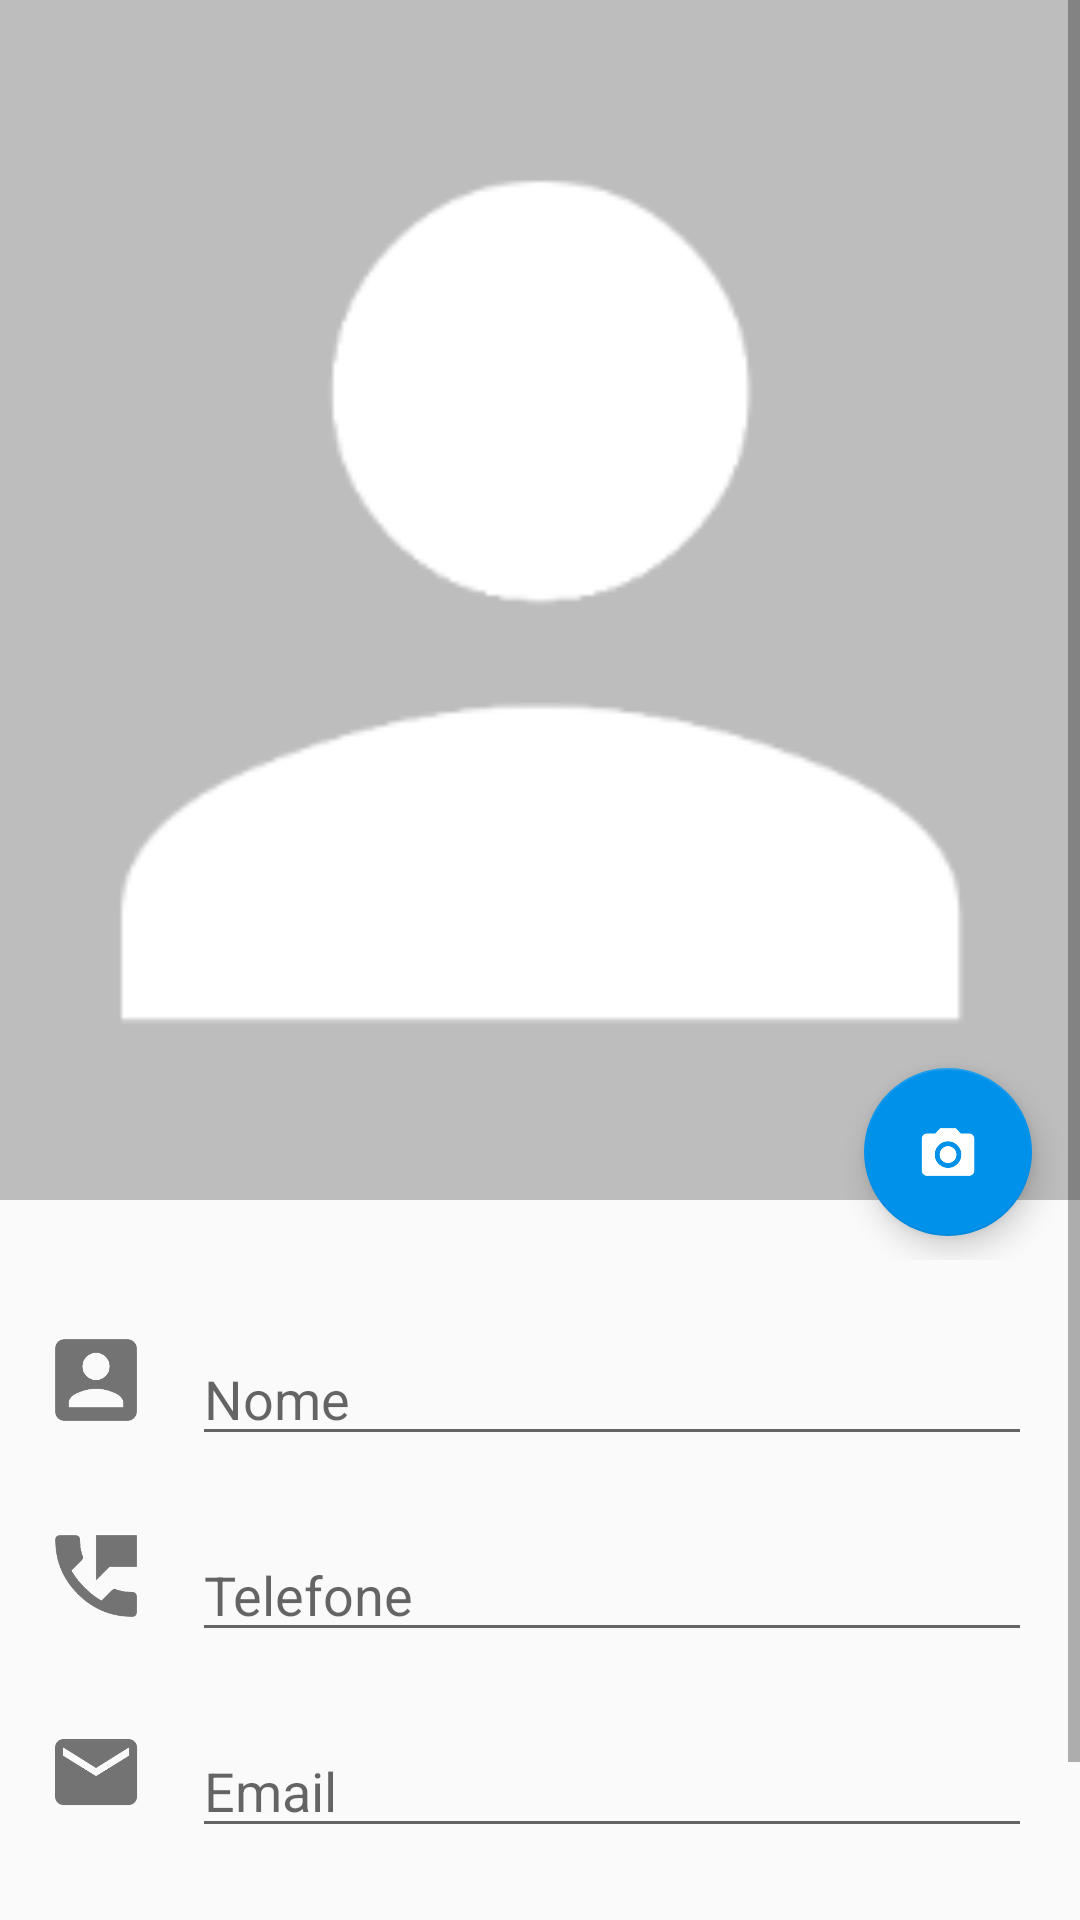

Reconstruct the res/layout file that produces this screen, plus the resources it refers to.
<!-- AndroidManifest.xml: application theme AppTheme -->
<!-- res/layout/activity_cadastro.xml -->
<?xml version="1.0" encoding="utf-8"?>
<ScrollView
    xmlns:android="http://schemas.android.com/apk/res/android"
    xmlns:app="http://schemas.android.com/apk/res-auto"
    xmlns:tools="http://schemas.android.com/tools"
    android:layout_width="match_parent"
    android:layout_height="match_parent"
    android:focusable="true"
    android:focusableInTouchMode="true">

    <requestFocus/>

    <GridLayout
        android:layout_width="match_parent"
        android:layout_height="wrap_content"
        tools:context=".CadastroActivity"
        android:paddingBottom="16dp"
        android:columnCount="2">

        <FrameLayout
            android:layout_width="match_parent"
            android:layout_height="420dp"
            android:layout_columnSpan="2">

            <ImageView
                android:id="@+id/imgFoto"
                android:layout_width="match_parent"
                android:layout_height="400dp"
                android:background="@color/gray"
                android:src="@drawable/ic_person"/>

            <android.support.design.widget.FloatingActionButton
                android:id="@+id/btnFoto"
                android:layout_width="wrap_content"
                android:layout_height="wrap_content"
                android:elevation="6dp"
                app:fabSize="normal"
                android:layout_gravity="bottom|right"
                android:layout_marginRight="16dp"
                android:layout_marginBottom="8dp"
                tools:ignore="RtlHardcoded"
                android:src="@drawable/ic_camera_alt"/>
        </FrameLayout>

        <ImageView
            style="@style/FormImageView"
            android:contentDescription="@string/nome"
            android:src="@drawable/ic_person_box"/>

        <EditText
            android:id="@+id/edtNome"
            style="@style/FormEditText"
            android:inputType="textPersonName|textCapWords"
            android:hint="@string/nome"/>

        <ImageView
            android:id="@+id/imgTelefone"
            style="@style/FormImageView"
            android:contentDescription="@string/telefone"
            android:src="@drawable/ic_perm_phone_msg"/>

        <EditText
            android:id="@+id/edtTelefone"
            style="@style/FormEditText"
            android:hint="@string/telefone"
            android:inputType="phone" />

        <ImageView
            android:id="@+id/imgEmail"
            style="@style/FormImageView"
            android:contentDescription="@string/email"
            android:src="@drawable/ic_email"/>

        <EditText
            android:id="@+id/edtEmail"
            style="@style/FormEditText"
            android:hint="@string/email"
            android:inputType="textEmailAddress" />

        <ImageView
            android:id="@+id/imgEndereco"
            style="@style/FormImageView"
            android:contentDescription="@string/endereco"
            android:src="@drawable/ic_map"/>

        <EditText
            android:id="@+id/edtEndereco"
            style="@style/FormEditText"
            android:hint="@string/endereco"
            android:imeOptions="actionDone"
            android:inputType="textCapWords|textPostalAddress" />
    </GridLayout>
</ScrollView>
<!-- resources referenced by this layout -->
<resources>
  <color name="gray">#ffbdbdbd</color>
  <!-- drawable ic_camera_alt: png bitmap (drawable-hdpi, 1512 bytes) -->
  <!-- drawable ic_email: png bitmap (drawable-hdpi, 747 bytes) -->
  <!-- drawable ic_map: png bitmap (drawable-hdpi, 721 bytes) -->
  <!-- drawable ic_perm_phone_msg: png bitmap (drawable-hdpi, 981 bytes) -->
  <!-- drawable ic_person: png bitmap (drawable-hdpi, 1387 bytes) -->
  <!-- drawable ic_person_box: png bitmap (drawable-hdpi, 776 bytes) -->
  <string name="email">Email</string>
  <string name="endereco">Endereço</string>
  <string name="nome">Nome</string>
  <string name="telefone">Telefone</string>
  <style name="FormEditText">
          <item name="android:layout_width">0dp</item>
          <item name="android:layout_height">wrap_content</item>
          <item name="android:layout_marginLeft">16dp</item>
          <item name="android:layout_marginRight">16dp</item>
          <item name="android:layout_marginTop">24dp</item>
          <item name="android:imeOptions">actionNext</item>
          <item name="android:layout_gravity">fill_horizontal</item>
      </style>
  <style name="FormImageView">
          <item name="android:layout_width">wrap_content</item>
          <item name="android:layout_height">wrap_content</item>
          <item name="android:layout_marginLeft">16dp</item>
          <item name="android:layout_marginTop">24dp</item>
      </style>
  <style name="AppTheme" parent="Theme.AppCompat.Light.DarkActionBar">
          
          <item name="colorPrimary">@color/colorPrimary</item>
          <item name="colorPrimaryDark">@color/colorPrimaryDark</item>
          <item name="colorAccent">@color/colorAccent</item>
      </style>
  <color name="colorPrimary">#4caf50</color>
  <color name="colorPrimaryDark">#388e3c</color>
  <color name="colorAccent">#0091ea</color>
</resources>
